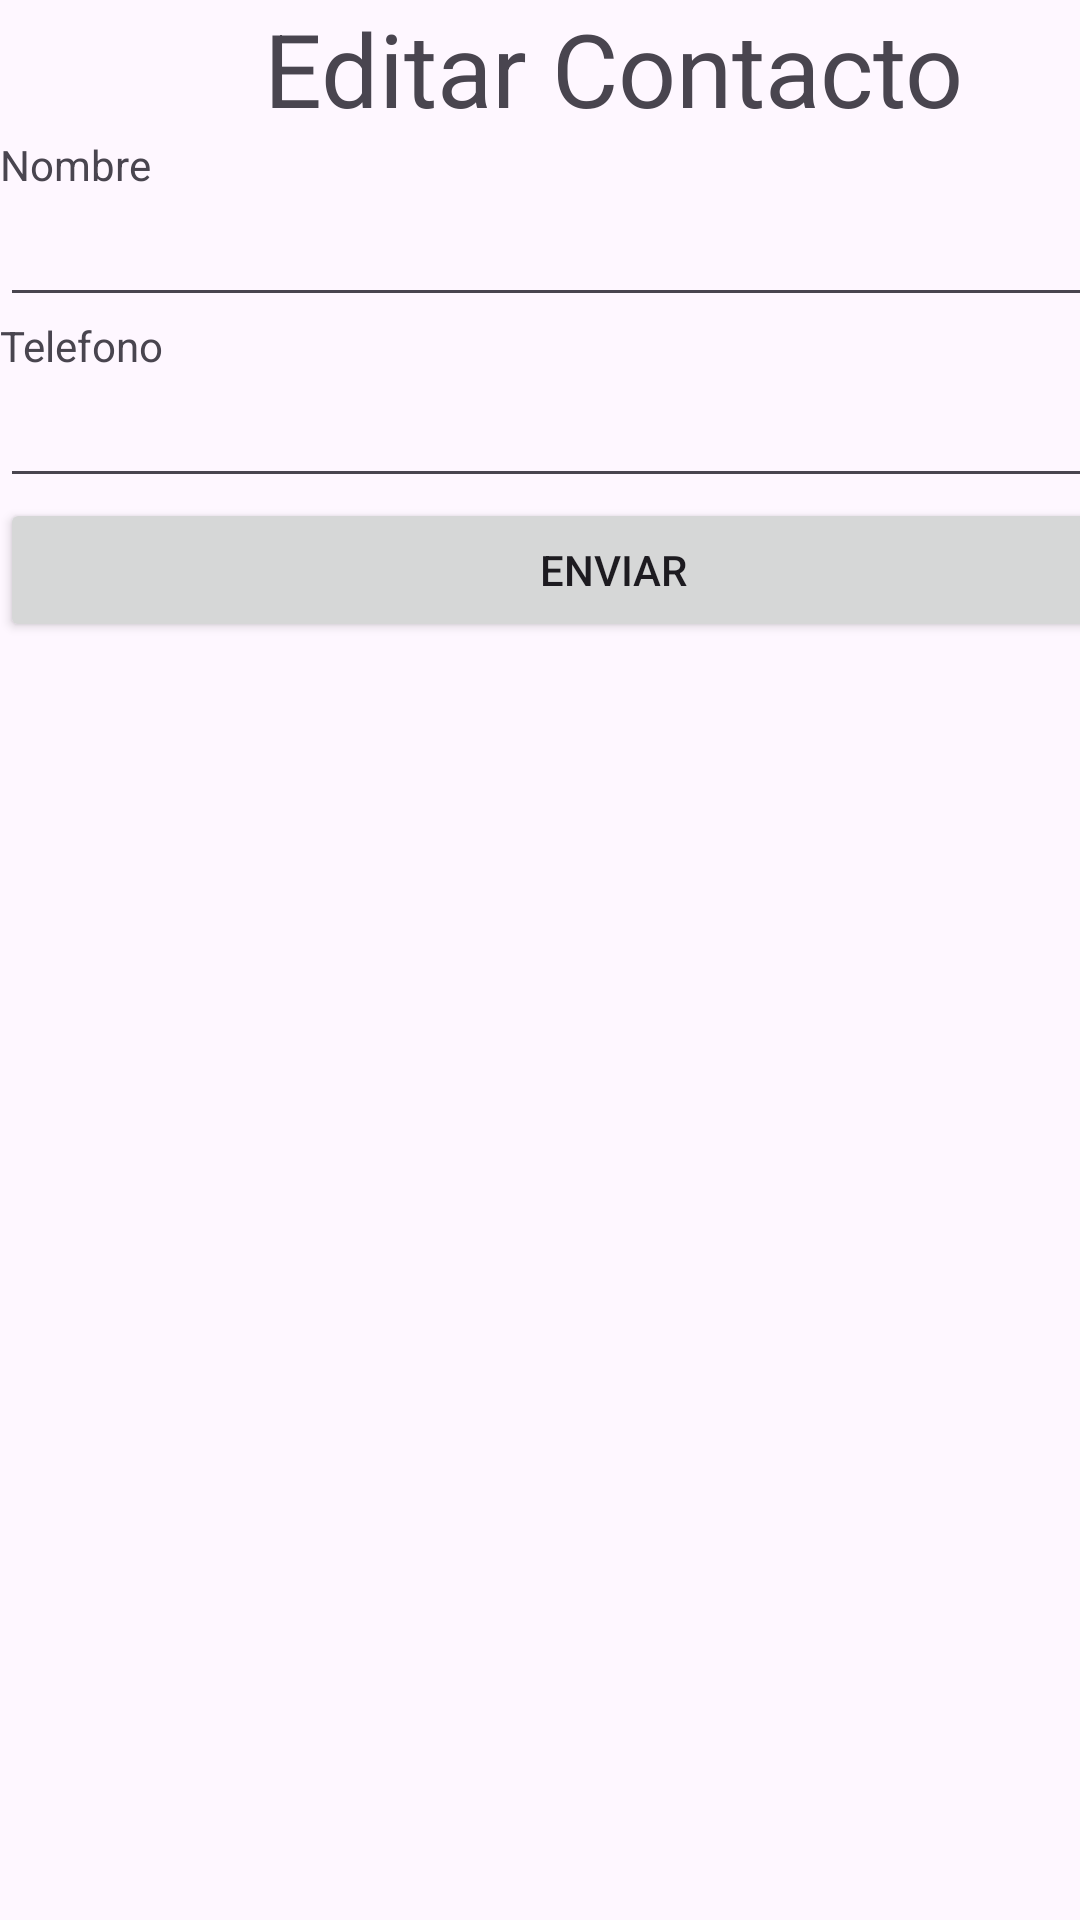

Produce the Android XML layout that renders to this screen, including the resource entries it uses.
<!-- AndroidManifest.xml: application theme Theme.SQL_EJEMPLO_1 -->
<!-- res/layout/activity_editar.xml -->
<?xml version="1.0" encoding="utf-8"?>
<androidx.constraintlayout.widget.ConstraintLayout xmlns:android="http://schemas.android.com/apk/res/android"
    xmlns:app="http://schemas.android.com/apk/res-auto"
    xmlns:tools="http://schemas.android.com/tools"
    android:id="@+id/main"
    android:layout_width="match_parent"
    android:layout_height="match_parent"
    tools:context=".EditarActivity">

    <LinearLayout
        android:layout_width="409dp"
        android:layout_height="729dp"
        android:orientation="vertical"
        tools:layout_editor_absoluteX="1dp"
        tools:layout_editor_absoluteY="1dp">

        <TextView
            android:id="@+id/textView5"
            android:layout_width="match_parent"
            android:layout_height="wrap_content"
            android:text="Editar Contacto"
            android:textAlignment="center"
            android:textSize="34sp" />

        <TextView
            android:id="@+id/textView7"
            android:layout_width="match_parent"
            android:layout_height="wrap_content"
            android:text="Nombre" />

        <EditText
            android:id="@+id/input_nombre2"
            android:layout_width="match_parent"
            android:layout_height="wrap_content"
            android:ems="10"
            android:inputType="text" />

        <TextView
            android:id="@+id/textView8"
            android:layout_width="match_parent"
            android:layout_height="wrap_content"
            android:text="Telefono" />

        <EditText
            android:id="@+id/input_telefono2"
            android:layout_width="match_parent"
            android:layout_height="wrap_content"
            android:ems="10"
            android:inputType="text" />

        <Button
            android:id="@+id/boton_enviar2"
            android:layout_width="match_parent"
            android:layout_height="wrap_content"
            android:text="Enviar" />

    </LinearLayout>
</androidx.constraintlayout.widget.ConstraintLayout>
<!-- resources referenced by this layout -->
<resources>
  <style name="Theme.SQL_EJEMPLO_1" parent="Base.Theme.SQL_EJEMPLO_1" />
  <style name="Base.Theme.SQL_EJEMPLO_1" parent="Theme.Material3.DayNight.NoActionBar">
          
          
      </style>
</resources>
